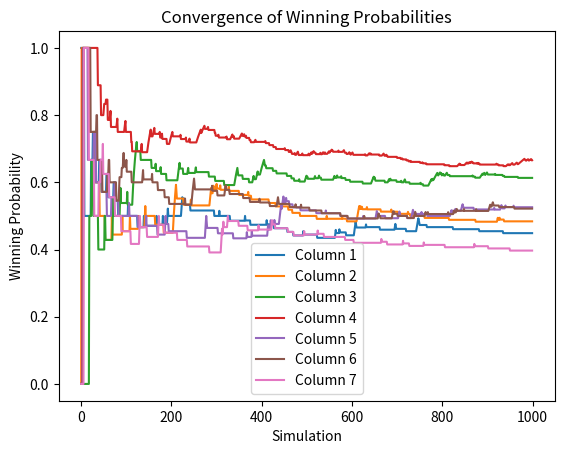
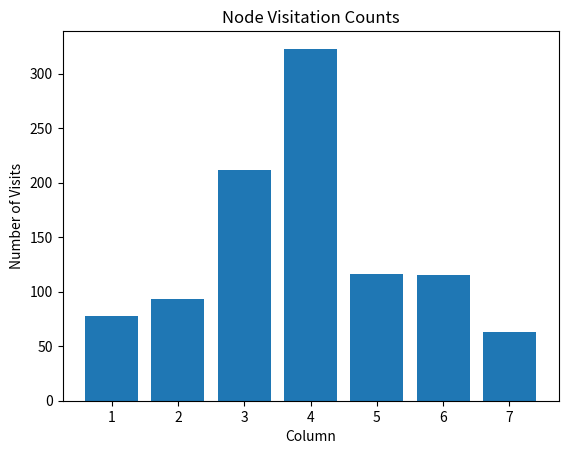

Python code for these plots, in order:
import numpy as np
import matplotlib.pyplot as plt

# Connect 4 setup (unchanged parts omitted for brevity)
ROWS, COLS = 6, 7

def create_board():
    return np.zeros((ROWS, COLS), dtype=int)

def available_moves(board):
    return [c for c in range(COLS) if board[0, c] == 0]

def drop_piece(board, col, player):
    for r in range(ROWS - 1, -1, -1):
        if board[r, col] == 0:
            board[r, col] = player
            break
    return board

def check_win(board, player):
    for r in range(ROWS):
        for c in range(COLS - 3):
            if all(board[r, c:c + 4] == player):
                return True
    for r in range(ROWS - 3):
        for c in range(COLS):
            if all(board[r:r + 4, c] == player):
                return True
    for r in range(ROWS - 3):
        for c in range(COLS - 3):
            if all(board[r + i, c + i] == player for i in range(4)):
                return True
    for r in range(3, ROWS):
        for c in range(COLS - 3):
            if all(board[r - i, c + i] == player for i in range(4)):
                return True
    return False

# Purely random opponent
def purely_random(board):
    moves = available_moves(board)
    if moves:
        return np.random.choice(moves)
    return None

# UCB formula
def UCB(wins, n_i, N, c=np.sqrt(2)):
    if np.any(n_i == 0):
        return np.argwhere(n_i == 0)[0][0]
    return np.argmax(wins / n_i + c * np.sqrt(np.log(N) / n_i))

# Modified UCT with tracking
def UCT_with_tracking(board, player, num_simulations=1000):
    k = len(available_moves(board))
    if k == 0:
        return None
    n_i = np.zeros(k)
    wins = np.zeros(k)
    probabilities_over_time = []
    visits_over_time = []

    for t in range(num_simulations):
        a_t = UCB(wins, n_i, t + 1)
        n_i[a_t] += 1

        # Simulate game
        sim_board = board.copy()
        sim_board = drop_piece(sim_board, available_moves(sim_board)[a_t], player)

        current_player = 3 - player
        win = False
        while not win and available_moves(sim_board):
            a = purely_random(sim_board)
            sim_board = drop_piece(sim_board, a, current_player)
            win = check_win(sim_board, current_player)
            current_player = 3 - current_player

        if check_win(sim_board, player):
            wins[a_t] += 1

        probabilities_over_time.append(wins / n_i)  # Track probabilities
        visits_over_time.append(n_i.copy())         # Track visit counts

    return np.argmax(wins / n_i), probabilities_over_time, visits_over_time

# Generate convergence data
board = create_board()
best_action, probabilities, visits = UCT_with_tracking(board, 1, num_simulations=1000)

# Plot winning probabilities
plt.figure()
for col in range(len(probabilities[0])):
    plt.plot([p[col] if not np.isnan(p[col]) else 0 for p in probabilities], label=f'Column {col + 1}')
plt.xlabel('Simulation')
plt.ylabel('Winning Probability')
plt.title('Convergence of Winning Probabilities')
plt.legend()
plt.savefig('winning_probabilities_convergence.png')
plt.close()

# Plot visit counts
final_visits = visits[-1]
plt.figure()
plt.bar(range(1, len(final_visits) + 1), final_visits)
plt.xlabel('Column')
plt.ylabel('Number of Visits')
plt.title('Node Visitation Counts')
plt.savefig('node_visitation_counts.png')
plt.close()
